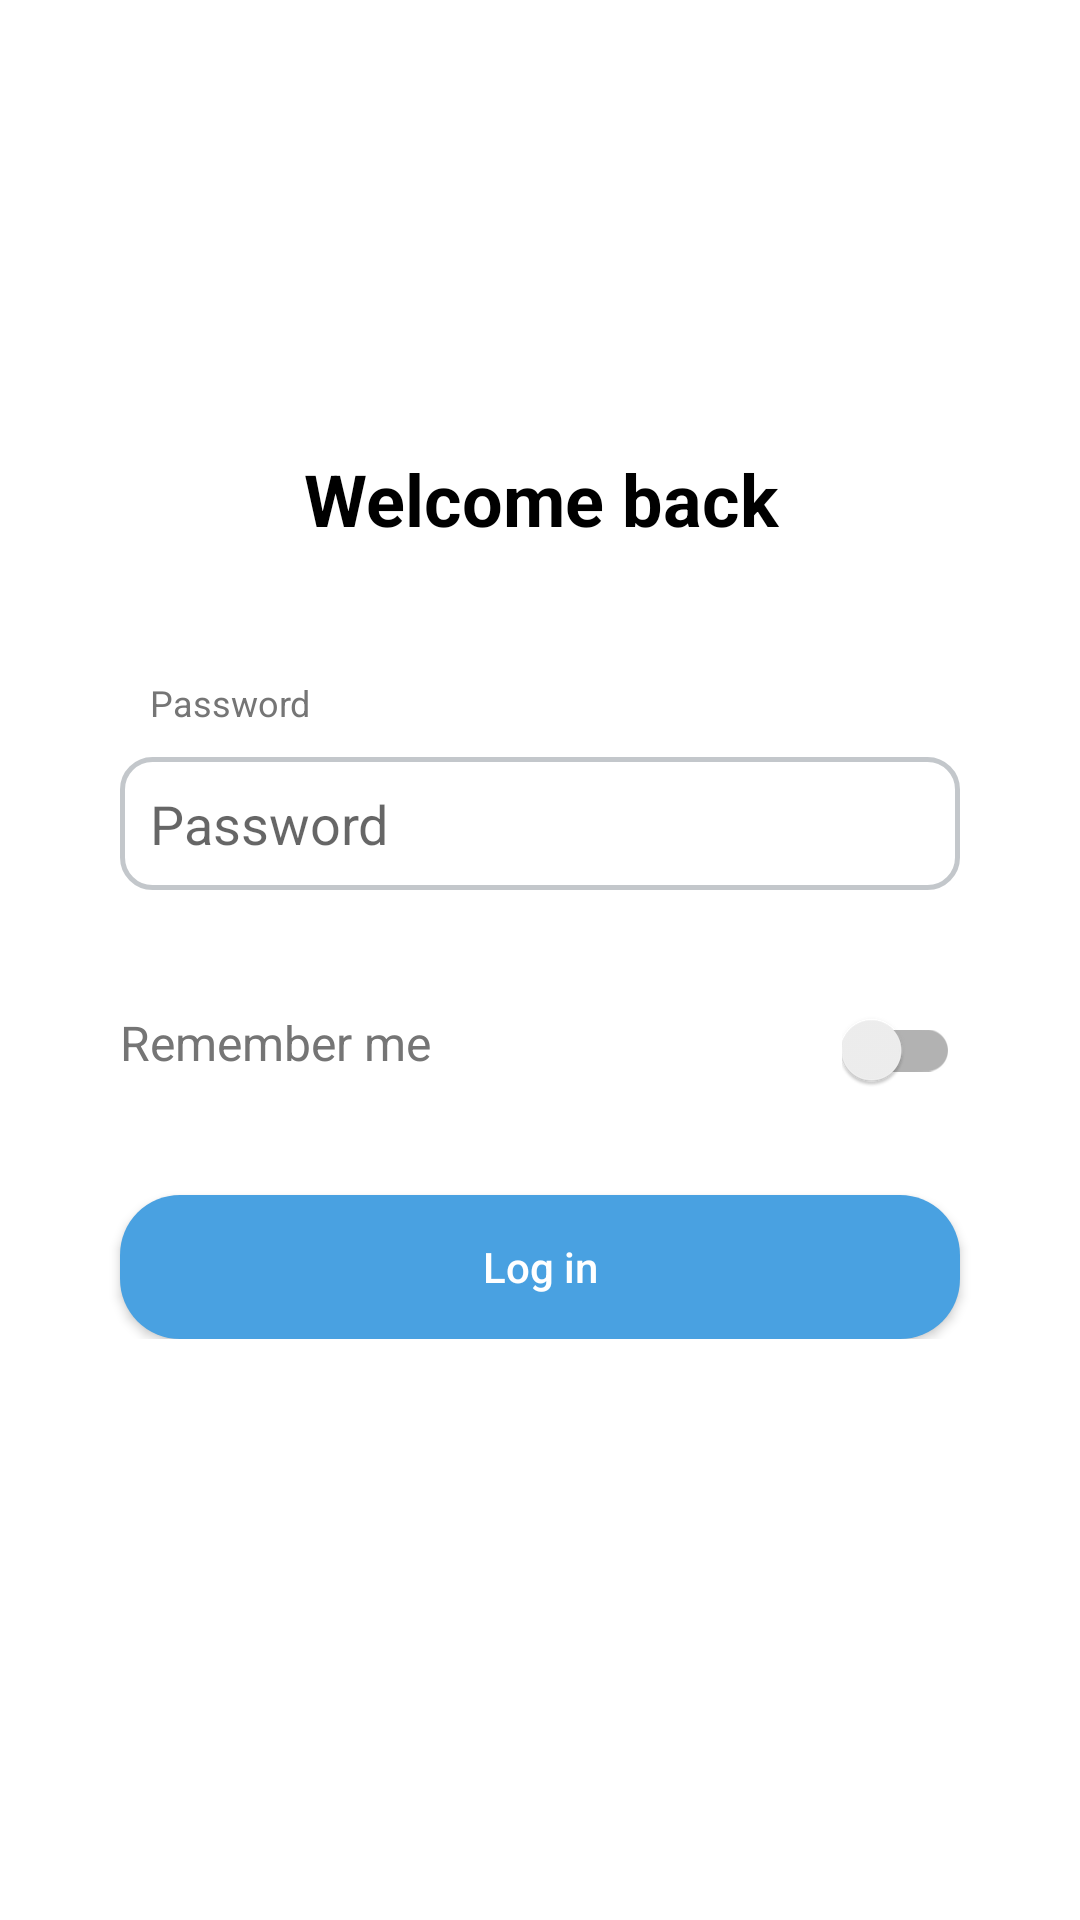

The Android layout XML behind this screen, and the referenced resources:
<!-- AndroidManifest.xml: application theme Theme.CryptoWallet -->
<!-- res/layout/activity_login.xml -->
<?xml version="1.0" encoding="utf-8"?>
<ScrollView xmlns:android="http://schemas.android.com/apk/res/android"
    xmlns:app="http://schemas.android.com/apk/res-auto"
    xmlns:tools="http://schemas.android.com/tools"
    android:layout_width="match_parent"
    android:layout_height="match_parent"
    android:background="@color/white"
    android:scrollbars="none"
    tools:context=".presentation.ui.activity.loginScreen.LoginActivity">

    <androidx.constraintlayout.widget.ConstraintLayout
        android:layout_width="match_parent"
        android:layout_height="wrap_content"
        android:clickable="true"
        android:focusable="true"
        android:focusableInTouchMode="true">

        <ImageView
            android:id="@+id/img_fox"
            android:layout_width="match_parent"
            android:layout_height="wrap_content"
            android:layout_marginStart="@dimen/margin_150dp"
            android:layout_marginTop="@dimen/margin_100dp"
            android:layout_marginEnd="@dimen/margin_150dp"
            android:adjustViewBounds="true"
            android:contentDescription="@string/todo"
            app:layout_constraintEnd_toEndOf="parent"
            app:layout_constraintStart_toStartOf="parent"
            app:layout_constraintTop_toTopOf="parent"
            app:srcCompat="@drawable/fox"
            tools:ignore="ImageContrastCheck" />

        <TextView
            android:id="@+id/tv_welcome_back"
            style="@style/text_style_two"
            android:layout_width="match_parent"
            android:layout_height="wrap_content"
            android:layout_marginTop="@dimen/margin_50dp"
            android:gravity="center"
            android:text="@string/welcome_back"
            app:layout_constraintEnd_toEndOf="parent"
            app:layout_constraintStart_toStartOf="parent"
            app:layout_constraintTop_toBottomOf="@id/img_fox" />

        <EditText
            android:id="@+id/edt_password"
            android:layout_width="match_parent"
            android:layout_height="wrap_content"
            android:layout_marginStart="@dimen/margin_40dp"
            android:layout_marginTop="@dimen/margin_70dp"
            android:layout_marginEnd="@dimen/margin_40dp"
            android:background="@drawable/background_edittext_two"
            android:ems="10"
            android:hint="@string/password"
            android:importantForAutofill="no"
            android:inputType="textPassword"
            android:padding="@dimen/margin_10dp"
            app:layout_constraintEnd_toEndOf="parent"
            app:layout_constraintStart_toStartOf="parent"
            app:layout_constraintTop_toBottomOf="@id/tv_welcome_back"
            tools:ignore="TouchTargetSizeCheck,TextContrastCheck,DuplicateSpeakableTextCheck" />

        <TextView
            android:id="@+id/tv_password"
            style="@style/text_style_four"
            android:layout_width="wrap_content"
            android:layout_height="wrap_content"
            android:layout_marginStart="@dimen/margin_10dp"
            android:layout_marginBottom="@dimen/margin_10dp"
            android:text="@string/password"
            app:layout_constraintBottom_toTopOf="@id/edt_password"
            app:layout_constraintStart_toStartOf="@id/edt_password" />

        <TextView
            android:id="@+id/tv_remember_me"
            style="@style/text_style_three"
            android:layout_width="wrap_content"
            android:layout_height="wrap_content"
            android:layout_marginStart="@dimen/margin_40dp"
            android:layout_marginTop="@dimen/margin_40dp"
            android:text="@string/remember_me"
            app:layout_constraintStart_toStartOf="parent"
            app:layout_constraintTop_toBottomOf="@id/edt_password" />

        <com.google.android.material.switchmaterial.SwitchMaterial
            android:id="@+id/switch_remember_me"
            android:layout_width="wrap_content"
            android:layout_height="wrap_content"
            android:layout_marginTop="@dimen/margin_40dp"
            android:layout_marginEnd="@dimen/margin_40dp"
            app:layout_constraintEnd_toEndOf="parent"
            app:layout_constraintTop_toBottomOf="@id/edt_password"
            tools:ignore="TouchTargetSizeCheck" />

        <Button
            android:id="@+id/btn_log_in"
            android:layout_width="match_parent"
            android:layout_height="wrap_content"
            android:layout_marginStart="@dimen/margin_40dp"
            android:layout_marginTop="@dimen/margin_40dp"
            android:layout_marginEnd="@dimen/margin_40dp"
            android:background="@drawable/background_two"
            android:text="@string/log_in"
            android:textAllCaps="false"
            android:textColor="@color/white"
            app:layout_constraintEnd_toEndOf="parent"
            app:layout_constraintStart_toStartOf="parent"
            app:layout_constraintTop_toBottomOf="@id/tv_remember_me"
            tools:ignore="TextContrastCheck" />

    </androidx.constraintlayout.widget.ConstraintLayout>

</ScrollView>
<!-- resources referenced by this layout -->
<resources>
  <color name="white">#FFFFFFFF</color>
  <dimen name="margin_100dp">100dp</dimen>
  <dimen name="margin_10dp">10dp</dimen>
  <dimen name="margin_150dp">150dp</dimen>
  <dimen name="margin_40dp">40dp</dimen>
  <dimen name="margin_50dp">50dp</dimen>
  <dimen name="margin_70dp">70dp</dimen>
  <!-- drawable background_edittext_two (drawable) -->
  <?xml version="1.0" encoding="utf-8"?>
  <shape xmlns:android="http://schemas.android.com/apk/res/android"
      android:shape="rectangle">
      <stroke
          android:width="@dimen/size_1.5dp"
          android:color="@color/gray_2" />
  
      <corners android:radius="10dp" />
  
  </shape>
  <!-- drawable background_two (drawable) -->
  <?xml version="1.0" encoding="utf-8"?>
  <shape xmlns:android="http://schemas.android.com/apk/res/android"
      android:shape="rectangle">
  
      <solid android:color="@color/blue_1" />
      <corners android:radius="20dp" />
  </shape>
  <string name="log_in">Log in</string>
  <string name="password">Password</string>
  <string name="remember_me">Remember me</string>
  <string name="todo">TODO</string>
  <string name="welcome_back">Welcome back</string>
  <style name="text_style_four">
          <item name="fontFamily">@font/oswald_regular</item>
          <item name="android:textSize">@dimen/text_size_12sp</item>
          <item name="android:textColor">@color/gray_1</item>
      </style>
  <style name="text_style_three">
          <item name="fontFamily">@font/oswald_regular</item>
          <item name="android:textSize">@dimen/text_size_16sp</item>
          <item name="android:textColor">@color/gray_1</item>
      </style>
  <style name="text_style_two">
          <item name="fontFamily">@font/oswald_bold</item>
          <item name="android:textSize">@dimen/text_size_24sp</item>
          <item name="android:textColor">@color/black</item>
          <item name="android:textStyle">bold</item>
      </style>
  <style name="Theme.CryptoWallet" parent="Theme.AppCompat.Light.NoActionBar">
          
          <item name="colorPrimary">@color/purple_500</item>
          <item name="colorPrimaryVariant">@color/white</item>
          <item name="colorOnPrimary">@color/white</item>
          
          <item name="colorSecondary">@color/teal_200</item>
          <item name="colorSecondaryVariant">@color/teal_700</item>
          <item name="colorOnSecondary">@color/black</item>
          
          <item name="android:statusBarColor" tools:targetApi="l">?attr/colorPrimaryVariant</item>
          <item name="android:windowLightStatusBar">true</item>
          
      </style>
  <dimen name="size_1.5dp">1.5dp</dimen>
  <color name="gray_2">#FFC3C7CB</color>
  <color name="blue_1">#FF49A1E1</color>
  <dimen name="text_size_12sp">12sp</dimen>
  <color name="gray_1">#FF757575</color>
  <dimen name="text_size_16sp">16sp</dimen>
  <dimen name="text_size_24sp">24sp</dimen>
  <color name="black">#FF000000</color>
  <color name="purple_500">#FF6200EE</color>
  <color name="teal_200">#FF03DAC5</color>
  <color name="teal_700">#FF018786</color>
</resources>
